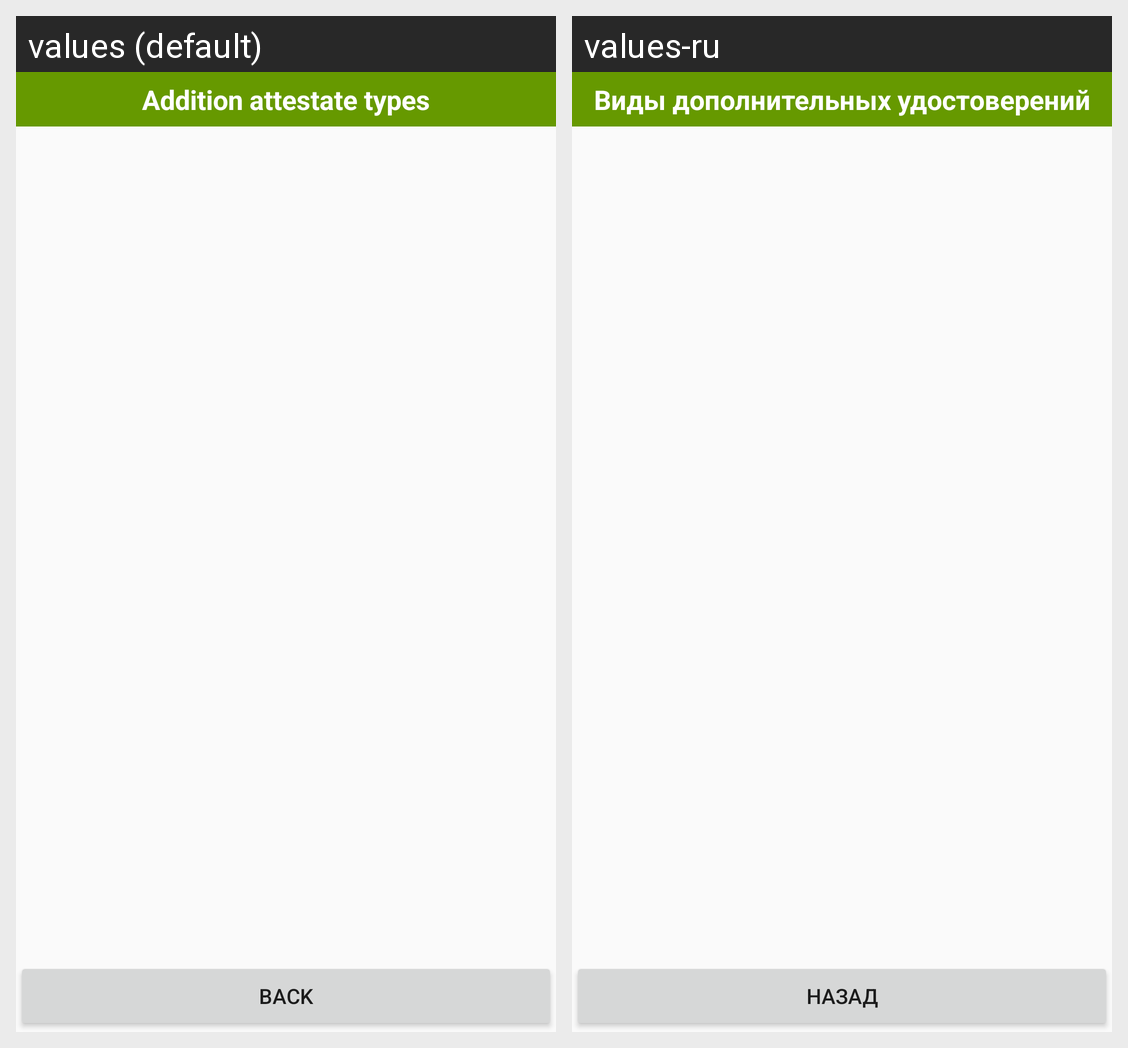

The Android screen above is rendered under two locales of the same app. Produce the string resources it draws, with the default and per-locale values.
Android screen res/layout/tags.xml rendered under 2 locales, left to right: values (default), values-ru. Device: Nexus 5 (rendered at 1080×1920; each locale shown at half size, 540×960, under a caption strip naming it); theme AppTheme.
Strings drawn on this screen, with the default value and each locale's value (text and hints the layout hard-codes, and strings that could not be matched under every locale, appear in the picture but are not listed):

title_tags
  values: Addition attestate types
  values-ru: Виды дополнительных удостоверений

btn_back
  values: Back
  values-ru: Назад
